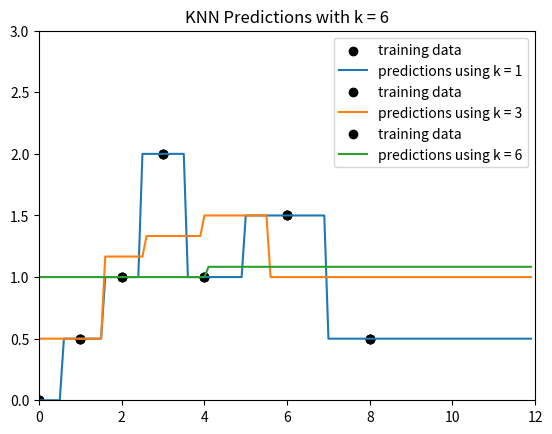

Here is the Python script that generated this plot:
import numpy as np
import matplotlib.pyplot as plt

# set up data
data = [(0., 0.),
        (1., 0.5),
        (2., 1),
        (3., 2),
        (4., 1),
        (6., 1.5),
        (8., 0.5)]

x_train = np.array([d[0] for d in data])
y_train = np.array([d[1] for d in data])
x_test = np.arange(0, 12, 0.1)

def predict_knn(k):
    def helper(x):
        return np.mean(y_train[np.argsort(np.abs(x_train - x))][:k])
    return np.array([helper(x) for x in x_test])


def plot_knn_preds(k):
    plt.xlim([0, 12])
    plt.ylim([0,3])

    y_test = predict_knn(k)

    plt.scatter(x_train, y_train, label = "training data", color = 'black')
    plt.plot(x_test, y_test, label = "predictions using k = " + str(k))

    plt.legend()
    plt.title("KNN Predictions with k = " + str(k))
    plt.show()

for k in (1, 3, len(x_train)-1):
    plot_knn_preds(k)